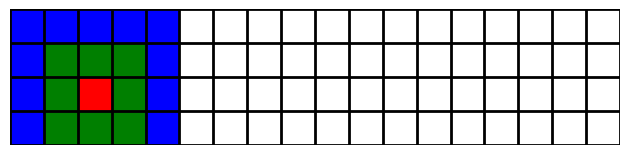

Write the Python code that produced this figure.
import matplotlib.pyplot as plt
import matplotlib.colors as clr
import numpy as np

def show_grid(x, y):
    # make an empty data set
    data = np.ones((x, y)) * np.nan
    # fill in some fake data
    for j in range(3)[::-1]:
        data[x//2 - j : x//2 + j +1, x//2 - j : x//2 + j +1] = j

    # make a figure + axes
    fig, ax = plt.subplots(1, 1, tight_layout=True)
    # make color map
    my_cmap = clr.ListedColormap(['r', 'g', 'b'])
    # set the 'bad' values (nan) to be white and transparent
    my_cmap.set_bad(color='w', alpha=0)

    # # draw the grid
    for i in range(x + 1):
        ax.axhline(i, lw=2, color='k', zorder=5)

    for j in range(y + 1):
        ax.axvline(j, lw=2, color='k', zorder=5)

    # draw the boxes
    ax.imshow(data, interpolation='none', cmap=my_cmap, extent=[0, y, 0, x], zorder=0)
    # turn off the axis labels
    ax.axis('off')

    plt.rc('grid', linestyle="-", color='black')
    # plt.scatter(x, y)
    plt.grid(True)
    plt.show()

def main():
    print('version: {}'.format(0))
    show_grid(4, 18)

if __name__ == '__main__': main()
